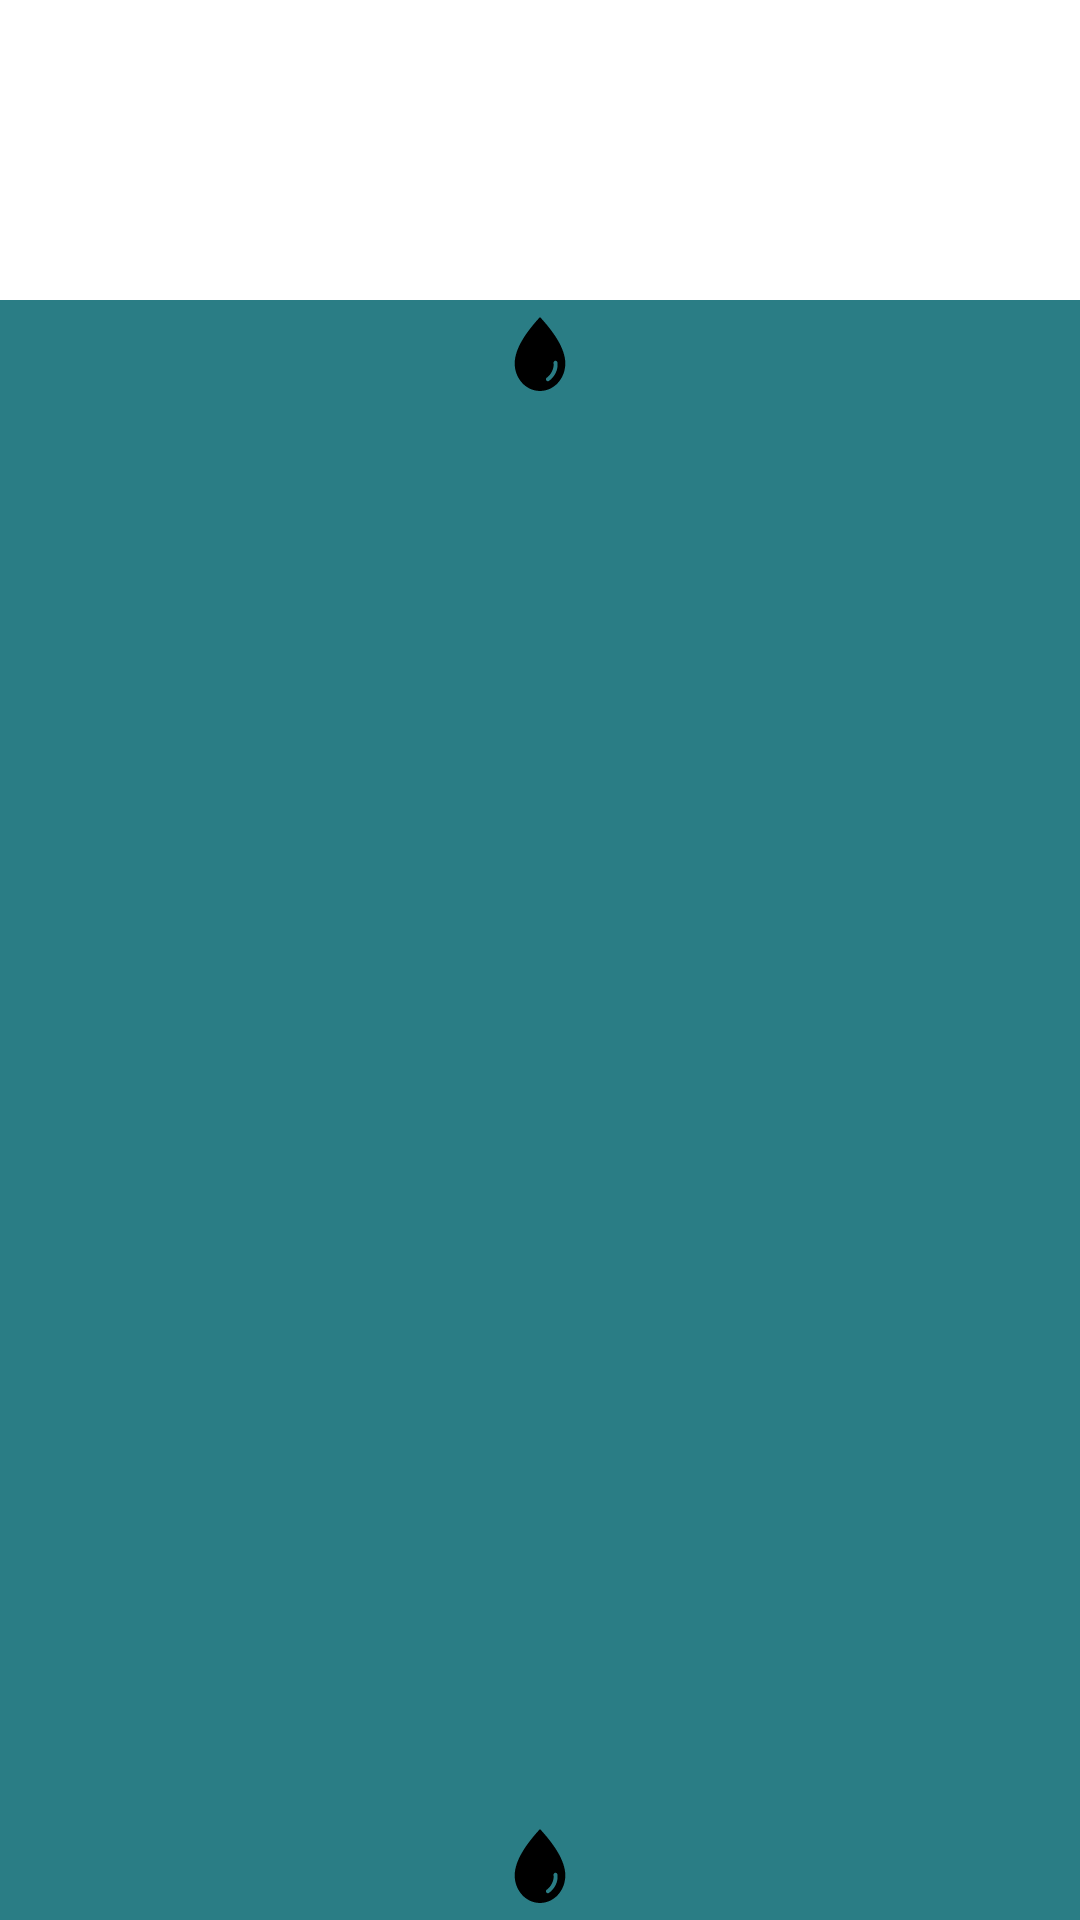

Produce the Android XML layout that renders to this screen, including the resource entries it uses.
<!-- AndroidManifest.xml: application theme Theme.PictureToCard -->
<!-- res/layout/card.xml -->
<?xml version="1.0" encoding="utf-8"?>
<androidx.constraintlayout.widget.ConstraintLayout xmlns:android="http://schemas.android.com/apk/res/android"
    xmlns:app="http://schemas.android.com/apk/res-auto"
    xmlns:tools="http://schemas.android.com/tools"
    android:id="@+id/cardLayout"
    android:layout_width="match_parent"
    android:layout_height="wrap_content"
    android:foregroundGravity="center"
    app:layout_anchorGravity="center"
    app:layout_gravity="center">

    <androidx.constraintlayout.widget.ConstraintLayout
        android:id="@+id/fond"
        android:layout_width="0dp"
        android:layout_height="0dp"
        android:alpha="1"
        android:background="#2A7D85"
        android:foregroundGravity="center"
        app:layout_constraintBottom_toBottomOf="parent"
        app:layout_constraintDimensionRatio="h,2:3"
        app:layout_constraintEnd_toEndOf="parent"
        app:layout_constraintHorizontal_bias="0.0"
        app:layout_constraintStart_toStartOf="parent"
        app:layout_constraintTop_toTopOf="parent"
        app:layout_constraintVertical_bias="1.0">

        
        <ImageView
            android:id="@+id/imageView"
            android:layout_width="0dp"
            android:layout_height="0dp"
            android:layout_marginStart="16dp"
            android:layout_marginTop="60dp"
            android:layout_marginEnd="16dp"
            android:layout_marginBottom="60dp"
            android:contentDescription="@string/imageCarte"
            app:layout_constraintBottom_toBottomOf="parent"
            app:layout_constraintEnd_toEndOf="parent"
            app:layout_constraintStart_toStartOf="parent"
            app:layout_constraintTop_toTopOf="parent"
            tools:srcCompat="@tools:sample/backgrounds/scenic" />

        <ImageView
            android:id="@+id/couleurView"
            android:layout_width="28dp"
            android:layout_height="28dp"
            android:layout_marginTop="4dp"
            android:contentDescription="@string/imageEffet"
            app:layout_constraintEnd_toEndOf="parent"
            app:layout_constraintStart_toStartOf="parent"
            app:layout_constraintTop_toTopOf="parent"
            app:srcCompat="@drawable/eau" />

        <ImageView
            android:id="@+id/effetView"
            android:layout_width="28dp"
            android:layout_height="28dp"
            android:layout_marginBottom="4dp"
            android:contentDescription="@string/imageColor"
            app:layout_constraintBottom_toBottomOf="parent"
            app:layout_constraintEnd_toEndOf="parent"
            app:layout_constraintStart_toStartOf="parent"
            app:srcCompat="@drawable/eau" />
    </androidx.constraintlayout.widget.ConstraintLayout>

</androidx.constraintlayout.widget.ConstraintLayout>
<!-- resources referenced by this layout -->
<resources>
  <!-- drawable eau (drawable) -->
  <vector xmlns:android="http://schemas.android.com/apk/res/android"
      android:width="1080dp"
      android:height="1080dp"
      android:viewportWidth="1080"
      android:viewportHeight="1080">
    <path
        android:pathData="M0,0h1080v1080h-1080z"
        android:strokeLineJoin="miter"
        android:strokeWidth="1"
        android:fillColor="#00FFFFFF"
        android:fillType="nonZero"
        android:strokeColor="#00000000"
        android:strokeLineCap="butt"/>
    <path
        android:pathData="M540,64.6C708.9,249 865.3,464.9 865.3,660.8C865.3,856.8 719.5,1015.4 540,1015.4C360.5,1015.4 214.7,856.8 214.7,660.8C214.7,464.9 371.1,249 540,64.6zM742.9,627.2C734.9,625.9 726.7,628.6 721,634.5C715.3,640.3 712.9,648.5 714.4,656.5C725.1,723.7 678.9,809.6 627.2,844.2C619.7,849.1 615.4,857.7 615.9,866.7C616.5,875.7 621.8,883.7 629.8,887.6C637.9,891.6 647.5,891 654.9,886C724.9,839.1 778.9,741.4 764,648.3C762.4,637.4 753.8,628.8 742.9,627.2z"
        android:strokeLineJoin="miter"
        android:strokeWidth="12.5"
        android:fillColor="#000000"
        android:fillType="nonZero"
        android:strokeColor="#00000000"
        android:strokeLineCap="butt"/>
  </vector>
  <string name="imageCarte">Image carte</string>
  <string name="imageColor">Image couleur</string>
  <string name="imageEffet">Image effet</string>
  <style name="Theme.PictureToCard" parent="Theme.MaterialComponents.DayNight.DarkActionBar">
          
          <item name="colorPrimary">@color/purple_500</item>
          <item name="colorPrimaryVariant">@color/purple_700</item>
          <item name="colorOnPrimary">@color/white</item>
          
          <item name="colorSecondary">@color/teal_200</item>
          <item name="colorSecondaryVariant">@color/teal_700</item>
          <item name="colorOnSecondary">@color/black</item>
          
          <item name="android:statusBarColor">?attr/colorPrimaryVariant</item>
          
      </style>
  <color name="purple_500">#FF6200EE</color>
  <color name="purple_700">#FF3700B3</color>
  <color name="white">#FFFFFFFF</color>
  <color name="teal_200">#FF03DAC5</color>
  <color name="teal_700">#FF018786</color>
  <color name="black">#FF000000</color>
</resources>
